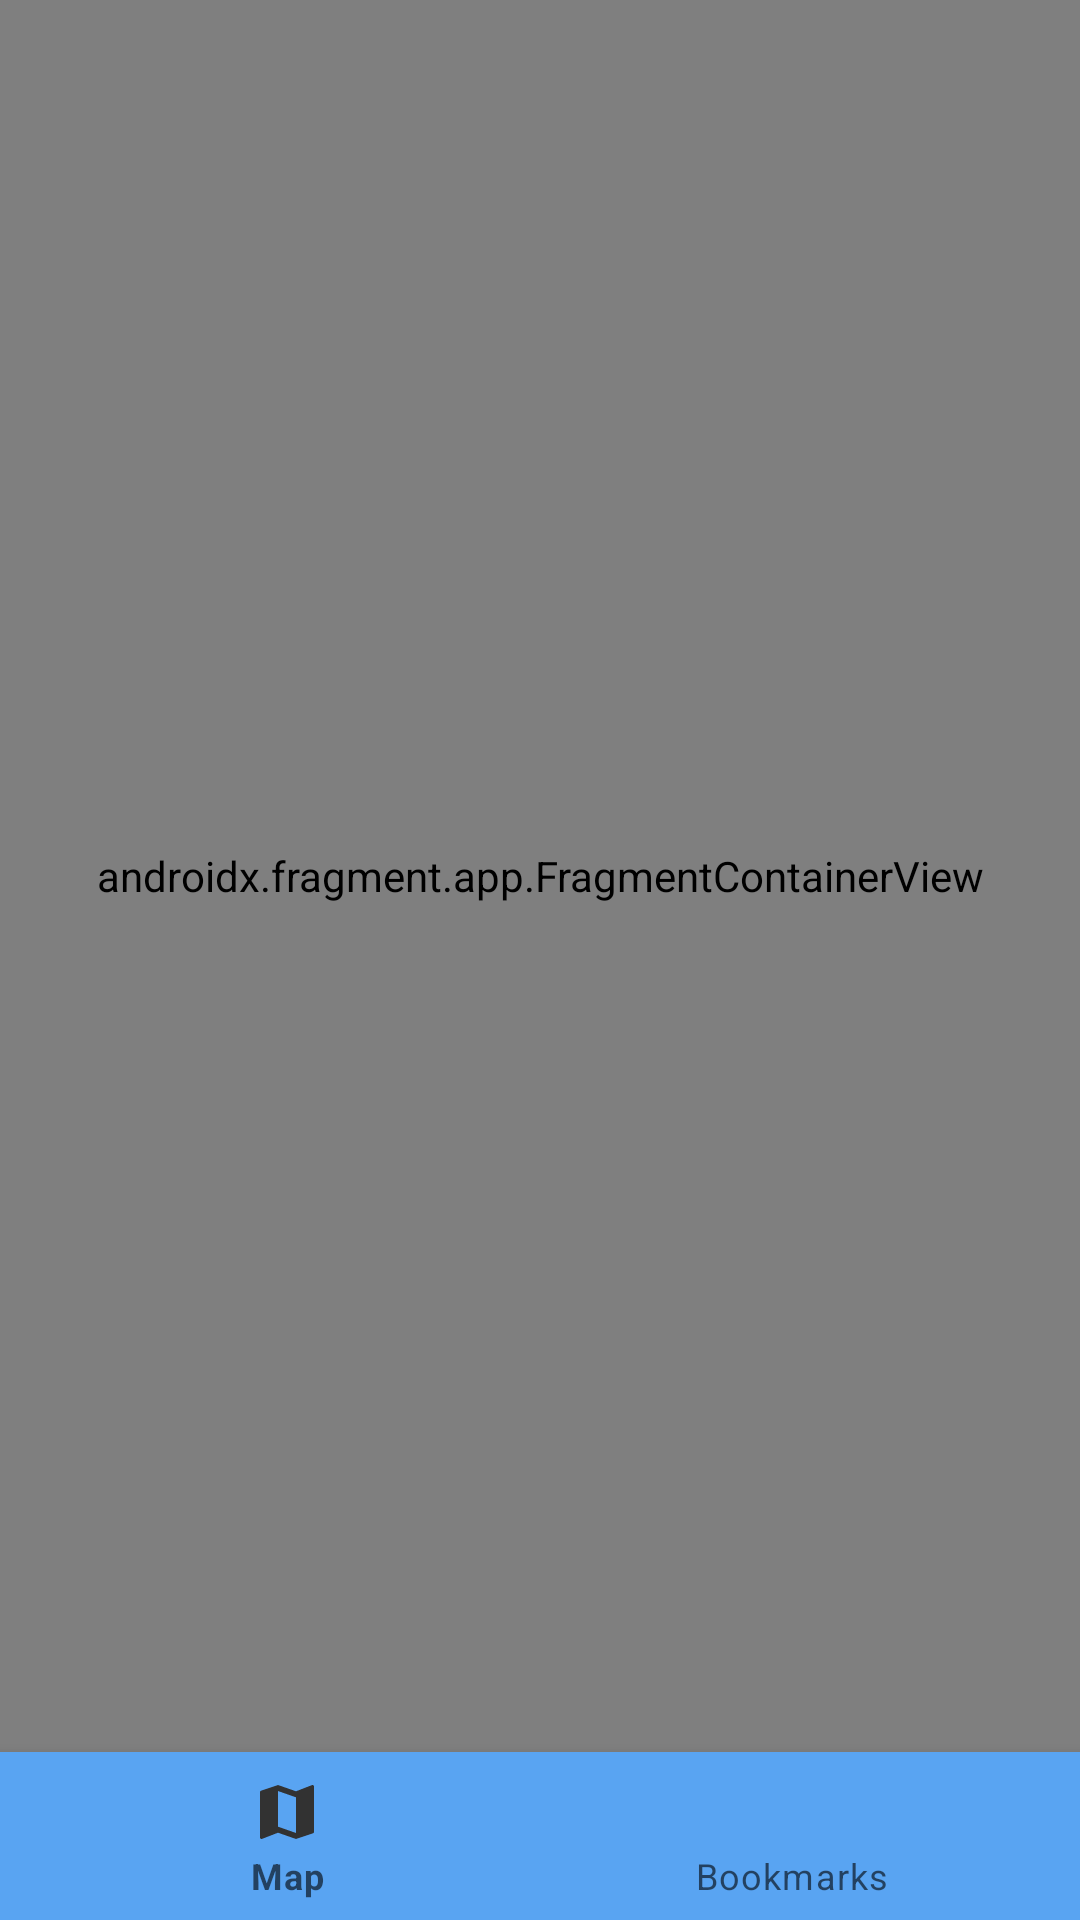

Android layout source for this screen:
<!-- AndroidManifest.xml: application theme Theme.TravelMarkers -->
<!-- res/layout/activity_app.xml -->
<?xml version="1.0" encoding="utf-8"?>
<androidx.constraintlayout.widget.ConstraintLayout xmlns:android="http://schemas.android.com/apk/res/android"
    xmlns:app="http://schemas.android.com/apk/res-auto"
    android:layout_width="match_parent"
    android:layout_height="match_parent">

    <androidx.fragment.app.FragmentContainerView
        android:id="@+id/nav_host_fragment"
        android:name="androidx.navigation.fragment.NavHostFragment"
        android:layout_width="match_parent"
        android:layout_height="0dp"
        app:layout_constraintTop_toTopOf="parent"
        app:layout_constraintBottom_toTopOf="@id/bottomNavigation"
        app:defaultNavHost="true"
        app:navGraph="@navigation/app_navigation" />


    <com.google.android.material.bottomnavigation.BottomNavigationView
        android:id="@+id/bottomNavigation"
        android:layout_width="match_parent"
        android:layout_height="wrap_content"
        android:background="@color/color_primary"
        app:itemIconTint="@drawable/bottom_nav_selector"
        app:itemTextColor="@drawable/bottom_nav_selector"
        app:layout_constraintBottom_toBottomOf="parent"
        app:layout_constraintEnd_toEndOf="parent"
        app:layout_constraintStart_toStartOf="parent"
        app:menu="@menu/bottom_nav_menu" />

</androidx.constraintlayout.widget.ConstraintLayout>
<!-- resources referenced by this layout -->
<resources>
  <color name="color_primary">#59A4F2</color>
  <style name="Theme.TravelMarkers" parent="Theme.MaterialComponents.Light.NoActionBar">
  
          <item name="colorPrimary">@color/color_primary</item>
          <item name="colorOnPrimary">@color/white</item>
  
          <item name="colorSecondary">@color/secondary_color</item>
          <item name="colorOnSecondary">@color/white</item>
  
          <item name="android:statusBarColor">@color/color_primary</item>
      </style>
  <color name="white">#FFFFFFFF</color>
  <color name="secondary_color">#F1564A</color>
</resources>
